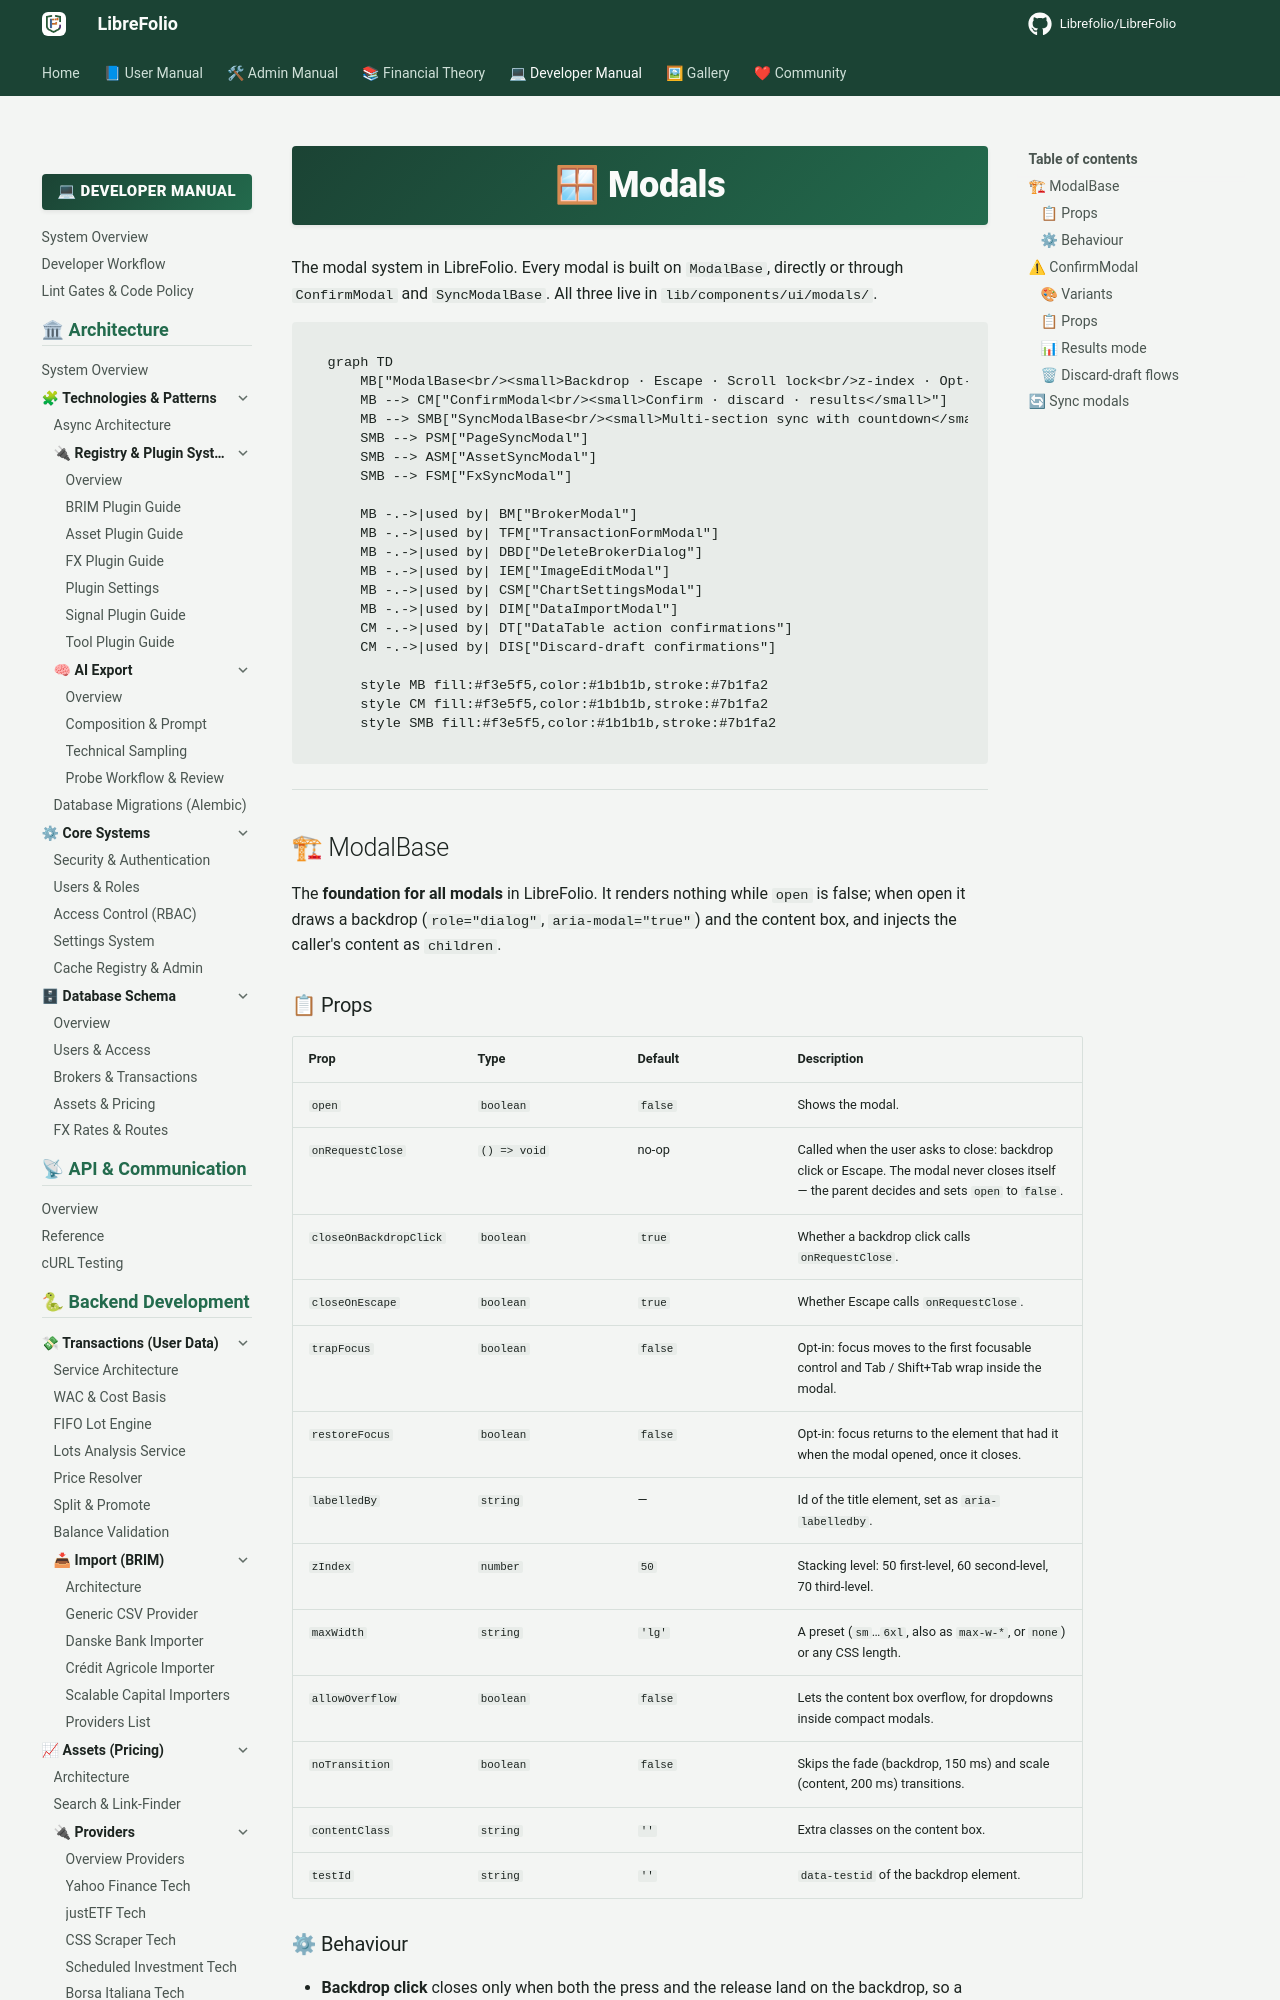

repository: Librefolio/LibreFolio · page: developer/frontend/components/core-ui/modals/index.html · generator: mkdocs

# 🪟 Modals

The modal system in LibreFolio. Every modal is built on `ModalBase`, directly or through
`ConfirmModal` and `SyncModalBase`. All three live in `lib/components/ui/modals/`.

```mermaid
graph TD
    MB["ModalBase<br/><small>Backdrop · Escape · Scroll lock<br/>z-index · Opt-in focus trap · Transitions</small>"]
    MB --> CM["ConfirmModal<br/><small>Confirm · discard · results</small>"]
    MB --> SMB["SyncModalBase<br/><small>Multi-section sync with countdown</small>"]
    SMB --> PSM["PageSyncModal"]
    SMB --> ASM["AssetSyncModal"]
    SMB --> FSM["FxSyncModal"]

    MB -.->|used by| BM["BrokerModal"]
    MB -.->|used by| TFM["TransactionFormModal"]
    MB -.->|used by| DBD["DeleteBrokerDialog"]
    MB -.->|used by| IEM["ImageEditModal"]
    MB -.->|used by| CSM["ChartSettingsModal"]
    MB -.->|used by| DIM["DataImportModal"]
    CM -.->|used by| DT["DataTable action confirmations"]
    CM -.->|used by| DIS["Discard-draft confirmations"]

    style MB fill:#f3e5f5,color:#1b1b1b,stroke:#7b1fa2
    style CM fill:#f3e5f5,color:#1b1b1b,stroke:#7b1fa2
    style SMB fill:#f3e5f5,color:#1b1b1b,stroke:#7b1fa2
```

---

## 🏗 ModalBase

The **foundation for all modals** in LibreFolio. It renders nothing while `open` is false; when
open it draws a backdrop (`role="dialog"`, `aria-modal="true"`) and the content box, and injects
the caller's content as `children`.

### 📋 Props {: #modalbase-props }

| Prop | Type | Default | Description |
|---|---|---|---|
| `open` | `boolean` | `false` | Shows the modal. |
| `onRequestClose` | `() => void` | no-op | Called when the user asks to close: backdrop click or Escape. The modal never closes itself — the parent decides and sets `open` to `false`. |
| `closeOnBackdropClick` | `boolean` | `true` | Whether a backdrop click calls `onRequestClose`. |
| `closeOnEscape` | `boolean` | `true` | Whether Escape calls `onRequestClose`. |
| `trapFocus` | `boolean` | `false` | Opt-in: focus moves to the first focusable control and Tab / Shift+Tab wrap inside the modal. |
| `restoreFocus` | `boolean` | `false` | Opt-in: focus returns to the element that had it when the modal opened, once it closes. |
| `labelledBy` | `string` | — | Id of the title element, set as `aria-labelledby`. |
| `zIndex` | `number` | `50` | Stacking level: 50 first-level, 60 second-level, 70 third-level. |
| `maxWidth` | `string` | `'lg'` | A preset (`sm`…`6xl`, also as `max-w-*`, or `none`) or any CSS length. |
| `allowOverflow` | `boolean` | `false` | Lets the content box overflow, for dropdowns inside compact modals. |
| `noTransition` | `boolean` | `false` | Skips the fade (backdrop, 150 ms) and scale (content, 200 ms) transitions. |
| `contentClass` | `string` | `''` | Extra classes on the content box. |
| `testId` | `string` | `''` | `data-testid` of the backdrop element. |
